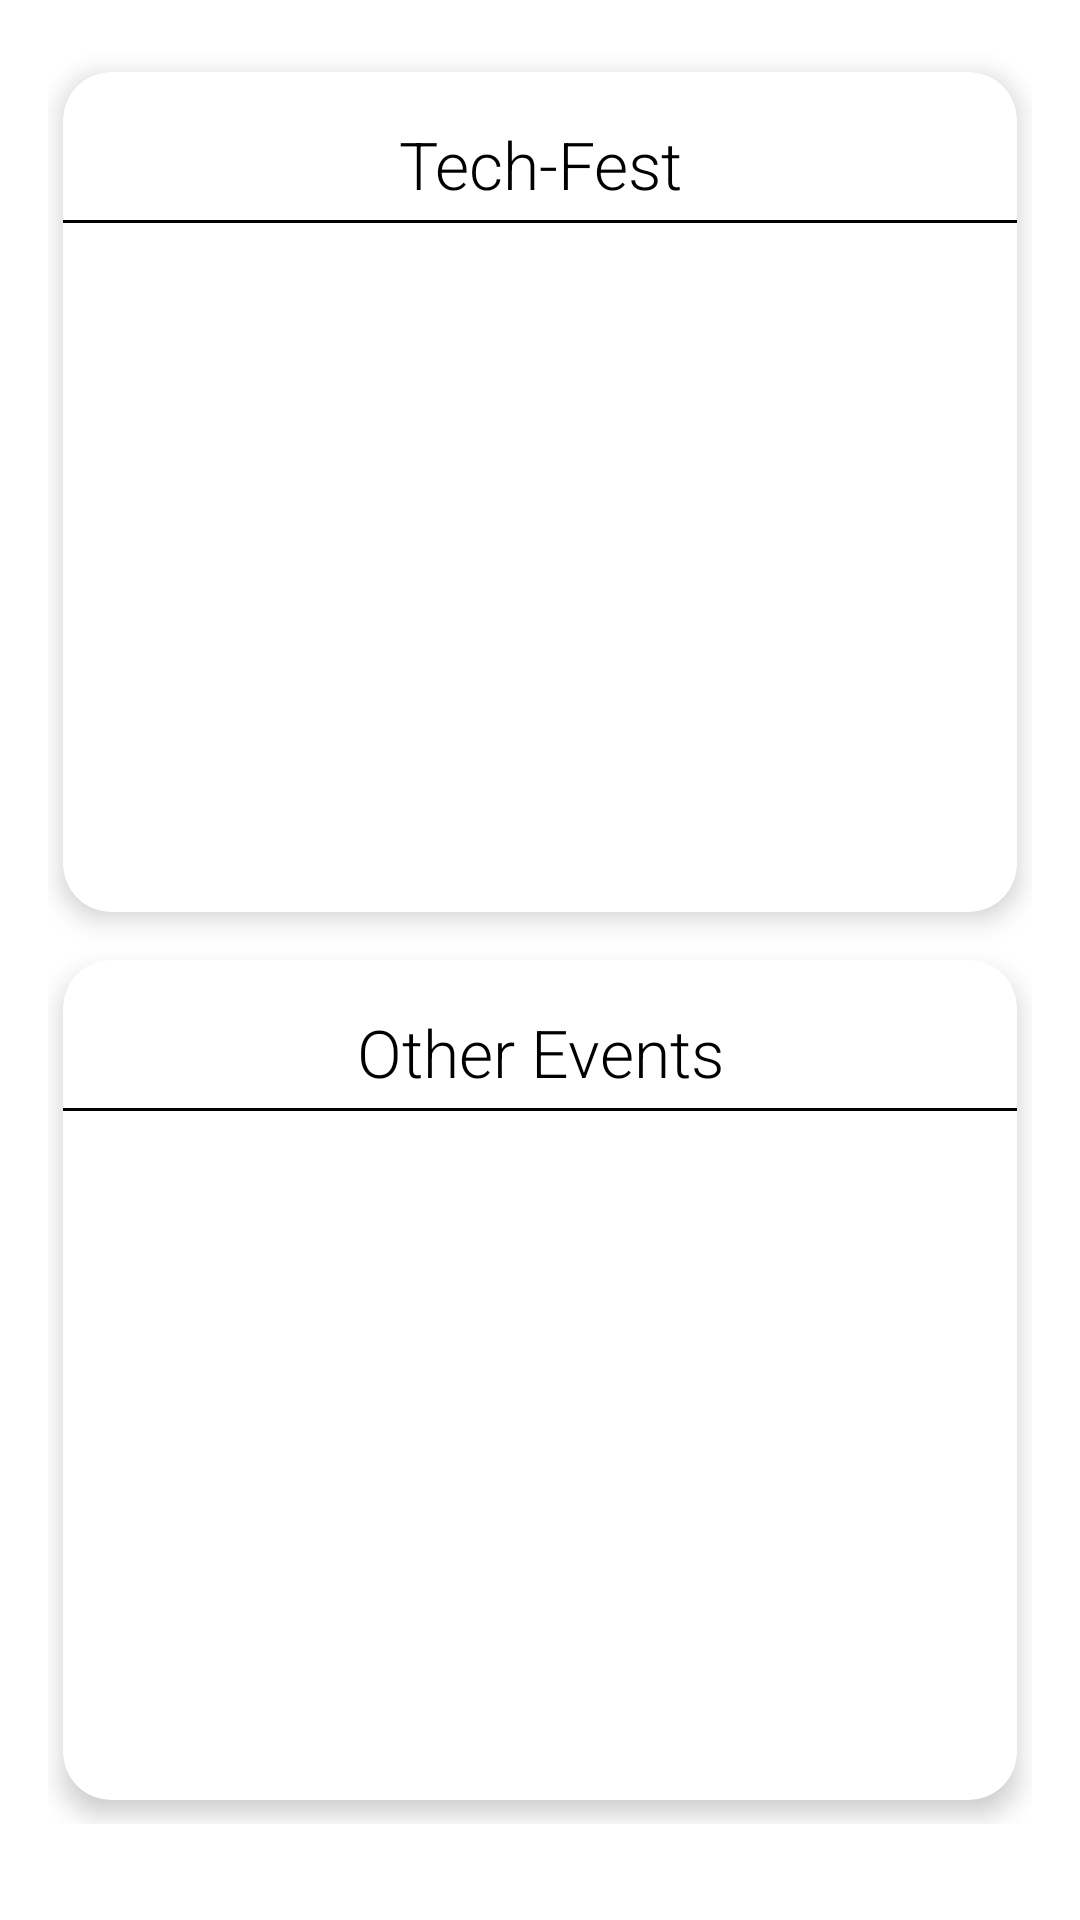

Reconstruct the res/layout file that produces this screen, plus the resources it refers to.
<!-- AndroidManifest.xml: application theme Theme.Spce -->
<!-- res/layout/fragment_gallery.xml -->
<?xml version="1.0" encoding="utf-8"?>

<androidx.core.widget.NestedScrollView xmlns:android="http://schemas.android.com/apk/res/android"
    xmlns:app="http://schemas.android.com/apk/res-auto"
    xmlns:tools="http://schemas.android.com/tools"
    android:layout_width="match_parent"
    android:layout_height="match_parent"
    tools:context=".ui.gallery.GalleryFragment">

    <LinearLayout
        android:layout_width="match_parent"
        android:layout_height="match_parent"
        android:orientation="vertical"
        android:padding="@dimen/text_margin">

        <com.google.android.material.card.MaterialCardView
            android:layout_width="match_parent"
            android:layout_height="280dp"
            android:layout_marginVertical="8dp"
            android:layout_marginHorizontal="5dp"
            app:cardCornerRadius="@dimen/text_margin"
            app:cardElevation="5dp">

            <LinearLayout
                android:layout_width="match_parent"
                android:layout_height="wrap_content"
                android:orientation="vertical">

                <TextView
                    android:layout_width="match_parent"
                    android:layout_height="match_parent"
                    android:text="Tech-Fest"
                    android:layout_marginTop="@dimen/text_margin"
                    android:textSize="@dimen/title_size"
                    android:gravity="center"
                    android:layout_gravity="center_horizontal"
                    android:textColor="@color/black"
                    android:fontFamily="sans-serif-light"/>

                <View
                    android:layout_width="match_parent"
                    android:layout_height="1dp"
                    android:layout_marginVertical="4dp"
                    android:background="@color/black"/>

                <androidx.recyclerview.widget.RecyclerView
                    android:layout_width="match_parent"
                    android:layout_height="wrap_content"
                    android:id="@+id/techFest"/>

            </LinearLayout>

        </com.google.android.material.card.MaterialCardView>

        <com.google.android.material.card.MaterialCardView
            android:layout_width="match_parent"
            android:layout_height="280dp"
            android:layout_marginVertical="8dp"
            android:layout_marginHorizontal="5dp"
            app:cardCornerRadius="@dimen/text_margin"
            app:cardElevation="5dp">

            <LinearLayout
                android:layout_width="match_parent"
                android:layout_height="wrap_content"
                android:orientation="vertical">

                <TextView
                    android:layout_width="match_parent"
                    android:layout_height="match_parent"
                    android:text="Other Events"
                    android:layout_marginTop="@dimen/text_margin"
                    android:textSize="@dimen/title_size"
                    android:gravity="center"
                    android:layout_gravity="center_horizontal"
                    android:textColor="@color/black"
                    android:fontFamily="sans-serif-light"/>

                <View
                    android:layout_width="match_parent"
                    android:layout_height="1dp"
                    android:layout_marginVertical="4dp"
                    android:background="@color/black"/>

                <androidx.recyclerview.widget.RecyclerView
                    android:layout_width="match_parent"
                    android:layout_height="wrap_content"
                    android:id="@+id/otherEvents"/>

            </LinearLayout>

        </com.google.android.material.card.MaterialCardView>

    </LinearLayout>

</androidx.core.widget.NestedScrollView>
<!-- resources referenced by this layout -->
<resources>
  <color name="black">#FF000000</color>
  <dimen name="text_margin">16dp</dimen>
  <dimen name="title_size">22sp</dimen>
  <style name="Theme.Spce" parent="Theme.MaterialComponents.DayNight.DarkActionBar">
          
          <item name="colorPrimary">@color/purple_500</item>
          <item name="colorPrimaryVariant">@color/purple_700</item>
          <item name="colorOnPrimary">@color/white</item>
          
          <item name="colorSecondary">@color/teal_200</item>
          <item name="colorSecondaryVariant">@color/teal_700</item>
          <item name="colorOnSecondary">@color/black</item>
          
          <item name="android:statusBarColor" tools:targetApi="l">?attr/colorPrimaryVariant</item>
          
      </style>
  <color name="purple_500">#FF6200EE</color>
  <color name="purple_700">#FF3700B3</color>
  <color name="white">#FFFFFFFF</color>
  <color name="teal_200">#FF03DAC5</color>
  <color name="teal_700">#FF018786</color>
</resources>
